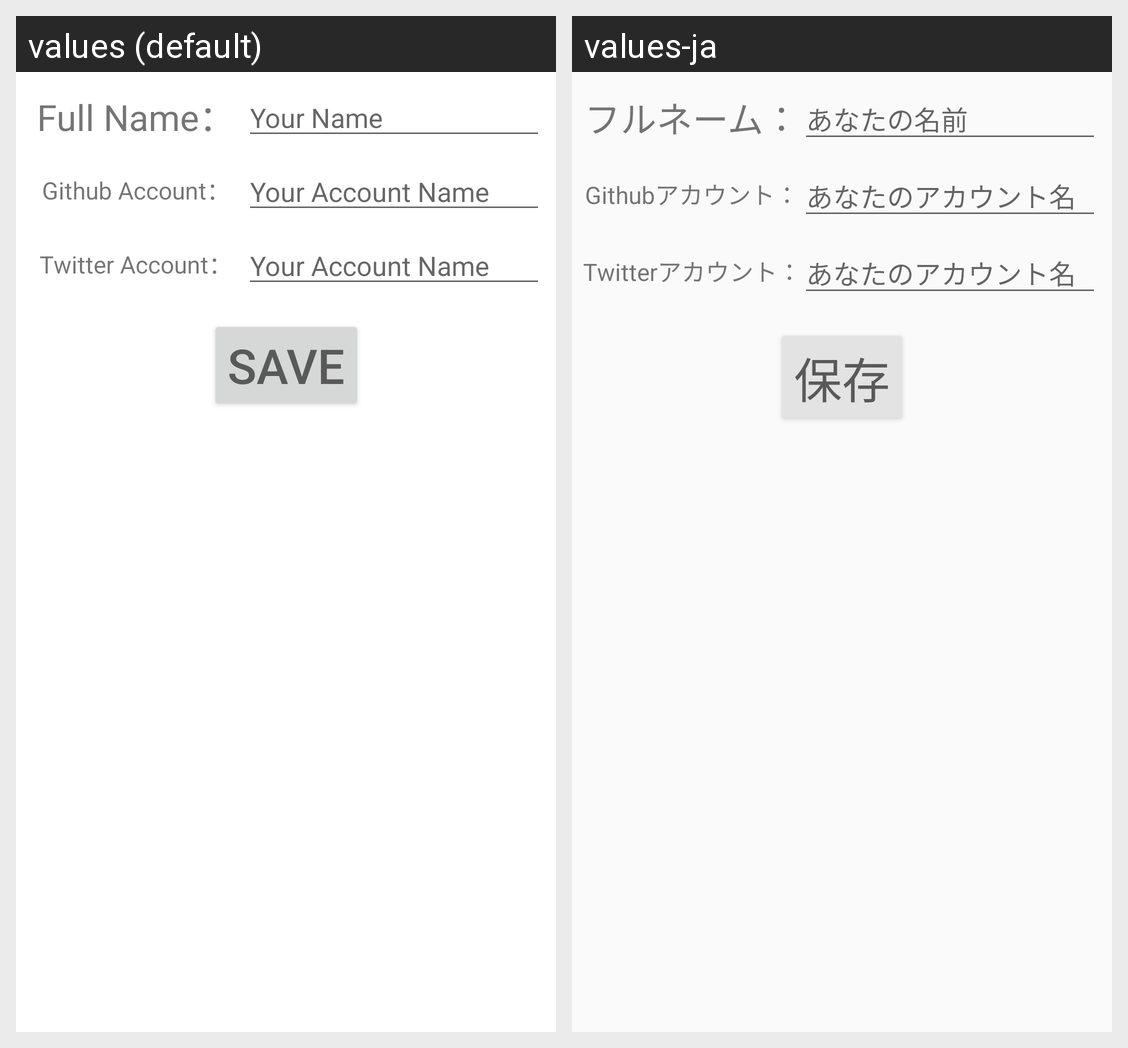

The Android screen above is rendered under two locales of the same app. Produce the string resources it draws, with the default and per-locale values.
Android screen res/layout/fragment_user.xml rendered under 2 locales, left to right: values (default), values-ja. Device: Nexus 5 (rendered at 1080×1920; each locale shown at half size, 540×960, under a caption strip naming it); theme AppTheme.
Strings drawn on this screen, with the default value and each locale's value (text and hints the layout hard-codes, and strings that could not be matched under every locale, appear in the picture but are not listed):

myname
  values: Full Name：
  values-ja: フルネーム：

yourname
  values: Your Name
  values-ja: あなたの名前

ghaccount_text
  values: Github Account：
  values-ja: Githubアカウント：

hint
  values: Your Account Name
  values-ja: あなたのアカウント名

twaccount_text
  values: Twitter Account：
  values-ja: Twitterアカウント：

save
  values: Save
  values-ja: 保存
